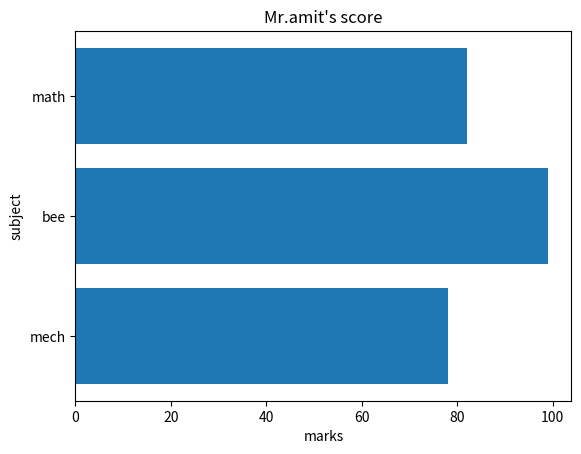

Reproduce this figure in Python.
import matplotlib.pyplot as plt

subject =['mech','bee','math']
marks=[78,99,82]

plt.barh(subject,marks) #barh gives horizontal direction mein bar

plt.title("Mr.amit's score")
plt.ylabel("subject")
plt.xlabel("marks")
plt.show()